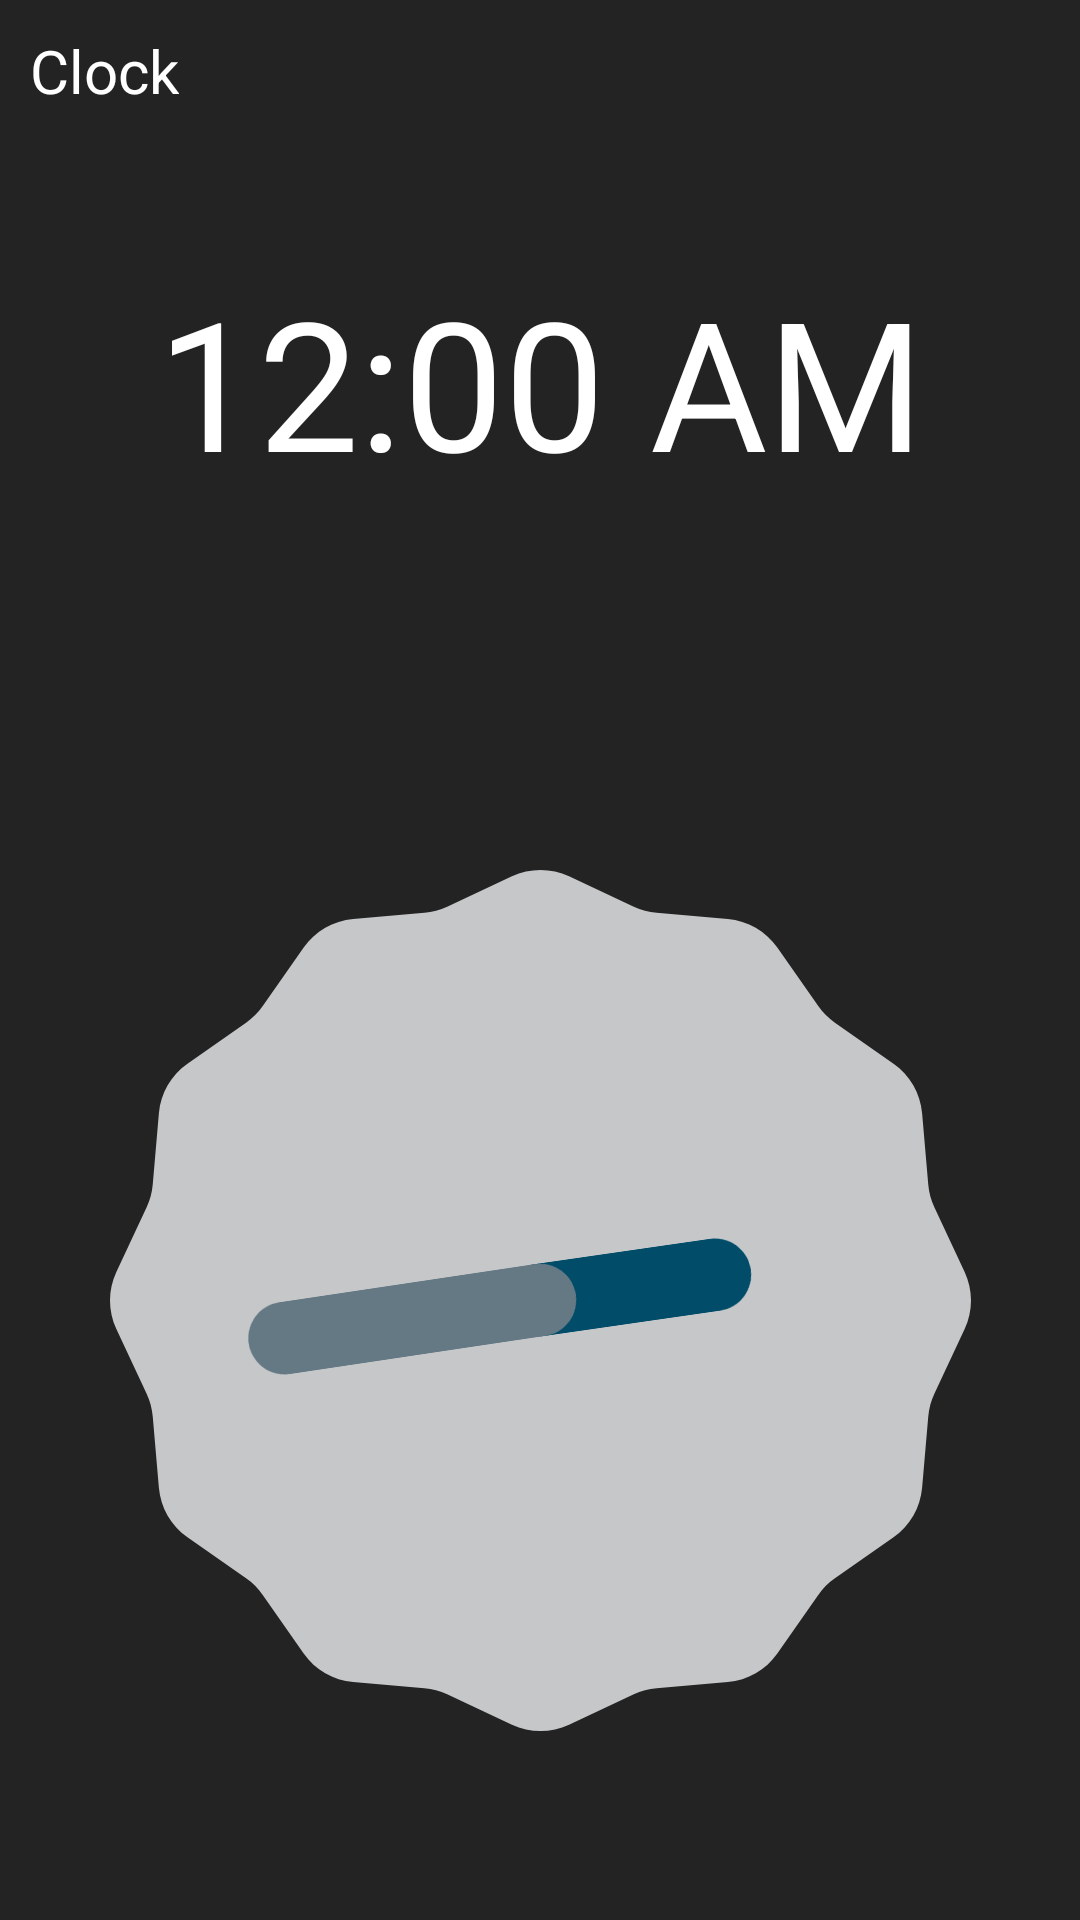

Produce the Android XML layout that renders to this screen, including the resource entries it uses.
<!-- AndroidManifest.xml: application theme Theme.Clock -->
<!-- res/layout/fragment_time.xml -->
<?xml version="1.0" encoding="utf-8"?>
<androidx.constraintlayout.widget.ConstraintLayout xmlns:android="http://schemas.android.com/apk/res/android"
    xmlns:app="http://schemas.android.com/apk/res-auto"
    xmlns:tools="http://schemas.android.com/tools"
    android:layout_width="match_parent"
    android:layout_height="match_parent"
    android:background="#232323"
    tools:context=".TimeFragment">

    <LinearLayout
        android:id="@+id/tvView"
        android:layout_width="match_parent"
        android:layout_height="wrap_content"
        app:layout_constraintTop_toTopOf="parent"
        app:layout_constraintBottom_toTopOf="@id/digital"
        app:layout_constraintStart_toStartOf="parent"
        app:layout_constraintEnd_toEndOf="parent">

        <TextView
            android:id="@+id/tvClock"
            android:layout_width="wrap_content"
            android:layout_height="wrap_content"
            android:text="Clock"
            android:layout_marginVertical="10dp"
            android:layout_marginHorizontal="10dp"
            android:textColor="@color/white"
            android:textSize="20sp" />
    </LinearLayout>

    <DigitalClock
        android:id="@+id/digital"
        android:layout_width="wrap_content"
        android:layout_height="wrap_content"
        android:layout_marginVertical="40dp"
        app:layout_constraintTop_toBottomOf="@id/tvView"
        app:layout_constraintStart_toStartOf="parent"
        app:layout_constraintEnd_toEndOf="parent"
        android:textSize="60dp"
        android:textColor="@color/white" />

    <TextView
        android:id="@+id/date"
        android:layout_width="wrap_content"
        android:layout_height="wrap_content"
        app:layout_constraintTop_toBottomOf="@id/digital"
        app:layout_constraintStart_toStartOf="@id/digital"
        app:layout_constraintEnd_toEndOf="@id/digital"
        android:textSize="20sp"
        android:textColor="@color/white"
        android:layout_marginTop="16dp" />

    <AnalogClock
        android:id="@+id/analog"
        android:layout_width="298dp"
        android:layout_height="287dp"
        android:layout_marginVertical="80dp"
        app:layout_constraintEnd_toEndOf="parent"
        app:layout_constraintStart_toStartOf="parent"
        app:layout_constraintTop_toBottomOf="@id/date" />

</androidx.constraintlayout.widget.ConstraintLayout>
<!-- resources referenced by this layout -->
<resources>
  <color name="white">#FFFFFFFF</color>
  <style name="Theme.Clock" parent="Base.Theme.Clock" />
  <style name="Base.Theme.Clock" parent="Theme.Material3.DayNight.NoActionBar">
          
          <item name="android:statusBarColor">@color/primary</item>
          
      </style>
  <color name="primary">#35374B</color>
</resources>
